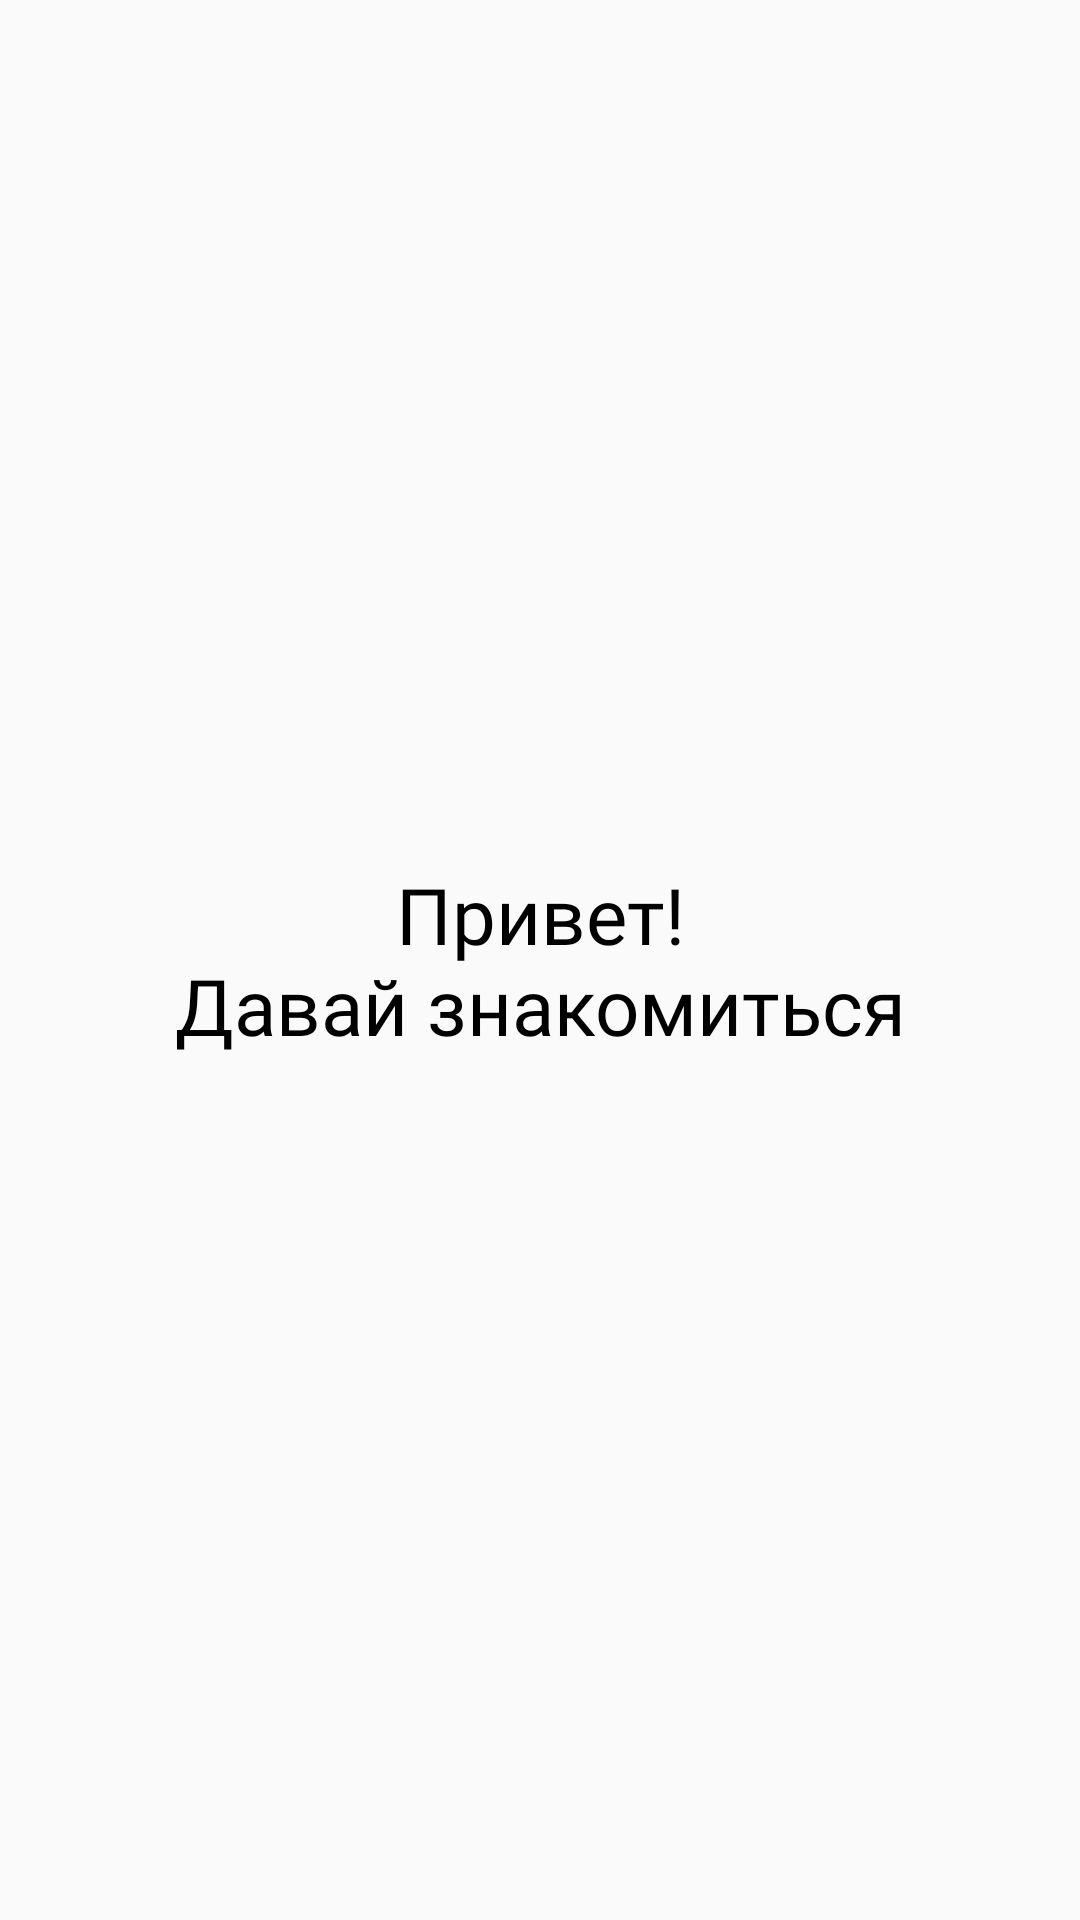

The Android layout XML behind this screen, and the referenced resources:
<!-- AndroidManifest.xml: application theme AppTheme -->
<!-- res/layout/fragment_greeting.xml -->
<?xml version="1.0" encoding="utf-8"?>
<FrameLayout xmlns:android="http://schemas.android.com/apk/res/android"
    xmlns:tools="http://schemas.android.com/tools"
    android:layout_width="match_parent"
    android:layout_height="match_parent"
    tools:context=".fragments.reg_fragments.GreetingFragment"
    android:background="@android:color/transparent">

    <TextView
        android:layout_width="wrap_content"
        android:layout_height="wrap_content"
        android:text="@string/greeting"
        android:textAlignment="center"
        android:layout_gravity="center"
        android:textColor="@color/header_strong"
        android:fontFamily="@font/gilroy_bold"
        android:id="@+id/txt"
        android:textSize="26sp"/>

</FrameLayout>
<!-- resources referenced by this layout -->
<resources>
  <color name="header_strong">@android:color/black</color>
  <string name="greeting">Привет!\nДавай знакомиться</string>
  <style name="AppTheme" parent="Theme.AppCompat.DayNight.NoActionBar">
          <item name="colorPrimary">@color/colorPrimary</item>
          <item name="colorPrimaryDark">@color/colorPrimaryDark</item>
          <item name="colorAccent">@color/colorAccent</item>
          <item name="android:windowLightStatusBar">false</item>
          <item name="android:statusBarColor">@android:color/transparent</item>
      </style>
  <color name="colorPrimary">@android:color/holo_orange_light</color>
  <color name="colorPrimaryDark">#E19E00</color>
  <color name="colorAccent">#1E88E5</color>
</resources>
